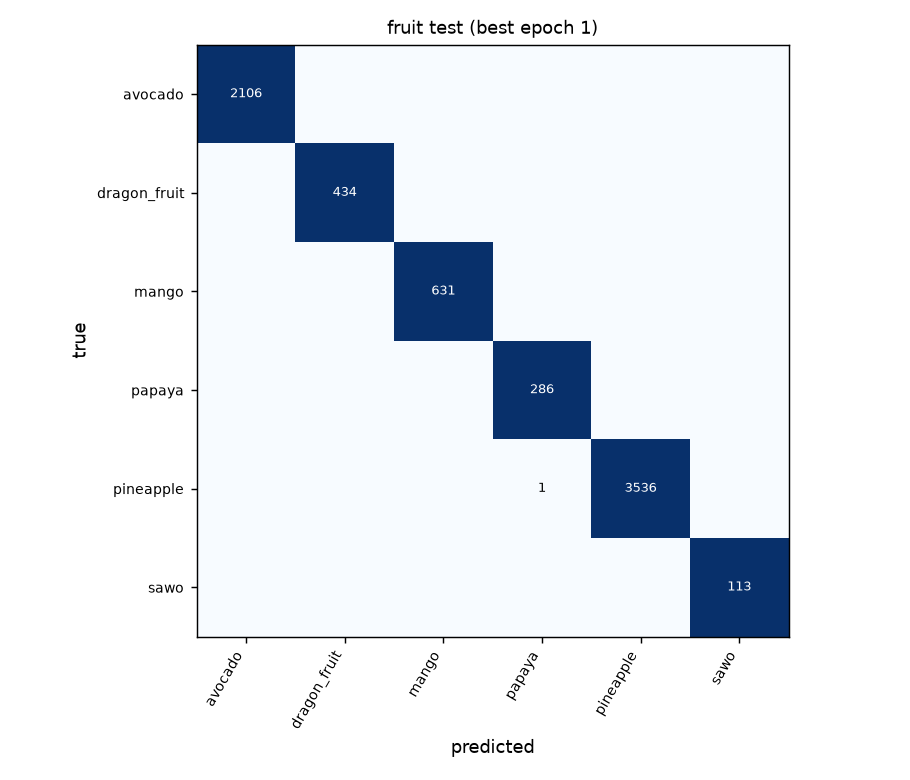

Data behind this chart, as committed beside it:
, avocado, dragon_fruit, mango, papaya, pineapple, sawo
avocado, 2106, 0, 0, 0, 0, 0
dragon_fruit, 0, 434, 0, 0, 0, 0
mango, 0, 0, 631, 0, 0, 0
papaya, 0, 0, 0, 286, 0, 0
pineapple, 0, 0, 0, 1, 3536, 0
sawo, 0, 0, 0, 0, 0, 113
